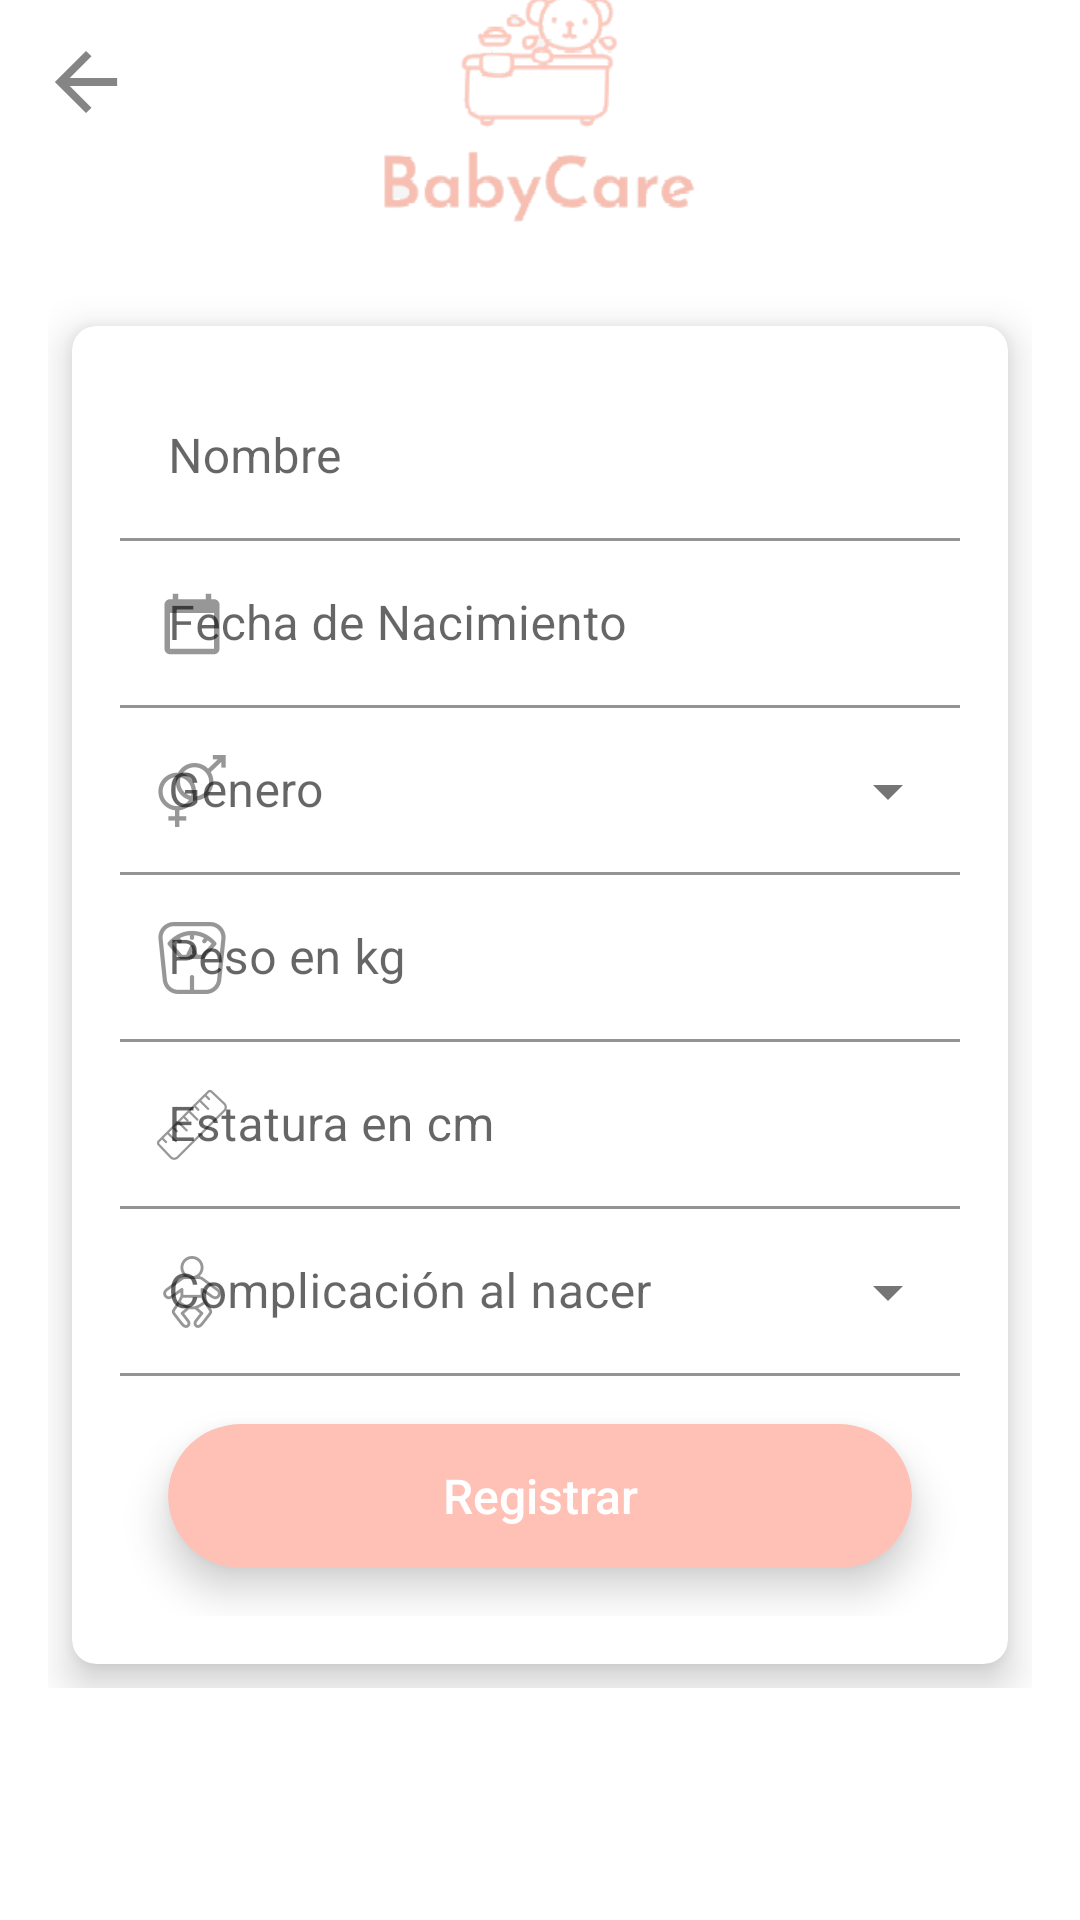

Here is an Android app screen rendered from its layout file. Give the layout XML and the strings, colors and styles it references.
<!-- AndroidManifest.xml: application theme Theme.BabyCare -->
<!-- res/layout/activity_bebes.xml -->
<?xml version="1.0" encoding="utf-8"?>
<androidx.constraintlayout.widget.ConstraintLayout xmlns:android="http://schemas.android.com/apk/res/android"
    xmlns:app="http://schemas.android.com/apk/res-auto"
    xmlns:tools="http://schemas.android.com/tools"
    android:layout_width="match_parent"
    android:layout_height="match_parent"
    tools:context=".Bebes">

    <ScrollView
        android:id="@+id/scrollView3"
        android:layout_width="match_parent"
        android:layout_height="wrap_content"
        app:layout_constraintBottom_toBottomOf="parent"
        app:layout_constraintEnd_toEndOf="parent"
        app:layout_constraintHorizontal_bias="1.0"
        app:layout_constraintStart_toStartOf="parent"
        app:layout_constraintTop_toTopOf="parent"
        app:layout_constraintVertical_bias="0.498">

        <LinearLayout
            android:layout_width="match_parent"
            android:layout_height="wrap_content"
            android:layout_gravity="center"
            android:layout_marginLeft="16dp"
            android:layout_marginRight="16dp"
            android:gravity="center"
            android:orientation="vertical">

            <androidx.cardview.widget.CardView
                android:layout_width="wrap_content"
                android:layout_height="wrap_content"
                android:layout_marginLeft="8dp"
                android:layout_marginTop="32dp"
                android:layout_marginRight="8dp"
                android:layout_marginBottom="8dp"
                app:cardCornerRadius="8dp"
                app:cardElevation="8dp">

                <LinearLayout
                    android:layout_width="wrap_content"
                    android:layout_height="match_parent"
                    android:orientation="vertical"
                    android:padding="16dp"
                    android:paddingTop="8dp">

                    <com.google.android.material.textfield.TextInputLayout
                        android:id="@+id/text_name"
                        android:layout_width="match_parent"
                        android:layout_height="wrap_content"
                        app:startIconDrawable="@drawable/ic_person"
                        app:endIconMode="clear_text"
                        android:hint="@string/nombre"
                        app:startIconTint="@color/grey">

                        <com.google.android.material.textfield.TextInputEditText
                            android:id="@+id/name"
                            android:layout_width="match_parent"
                            android:layout_height="wrap_content"
                            android:background="@color/white"
                            android:inputType="text"
                            android:textColorHint="#757575"
                            tools:ignore="LabelFor,SpeakableTextPresentCheck,TouchTargetSizeCheck" />
                    </com.google.android.material.textfield.TextInputLayout>



                    <com.google.android.material.textfield.TextInputLayout
                        android:id="@+id/text_fechaNac"
                        android:layout_width="match_parent"
                        android:layout_height="wrap_content"
                        android:hint="@string/fecha_de_nacimiento"
                        app:startIconDrawable="@drawable/ic_calendar"
                        app:startIconTint="@color/grey">

                        <com.google.android.material.textfield.TextInputEditText
                            android:id="@+id/fechaNac"
                            android:layout_width="match_parent"
                            android:layout_height="wrap_content"
                            android:background="@color/white"
                            android:textColorHint="#757575" />
                    </com.google.android.material.textfield.TextInputLayout>

                    <com.google.android.material.textfield.TextInputLayout
                        android:id="@+id/text_genero"
                        style="@style/Widget.MaterialComponents.TextInputLayout.FilledBox.ExposedDropdownMenu"
                        android:layout_width="match_parent"
                        android:layout_height="wrap_content"
                        app:startIconTint="@color/grey"
                        app:startIconDrawable="@drawable/ic_genero">

                        <AutoCompleteTextView
                            android:id="@+id/genero"
                            android:layout_width="match_parent"
                            android:layout_height="wrap_content"
                            android:backgroundTint="@color/white"
                            android:hint="@string/genero"
                            android:inputType="none"
                            android:textColor="@color/grey">
                        </AutoCompleteTextView>
                    </com.google.android.material.textfield.TextInputLayout>

                    <com.google.android.material.textfield.TextInputLayout
                        android:id="@+id/text_peso"
                        android:layout_width="match_parent"
                        android:layout_height="wrap_content"
                        app:startIconDrawable="@drawable/ic_bascula"
                        android:hint="@string/peso"
                        app:startIconTint="@color/grey">

                        <com.google.android.material.textfield.TextInputEditText
                            android:id="@+id/peso"
                            android:layout_width="match_parent"
                            android:layout_height="wrap_content"
                            android:background="@color/white"
                            android:inputType="numberDecimal"
                            app:endIconMode="clear_text"
                            tools:ignore="SpeakableTextPresentCheck,SpeakableTextPresentCheck,TouchTargetSizeCheck" />
                    </com.google.android.material.textfield.TextInputLayout>

                    <com.google.android.material.textfield.TextInputLayout
                        android:id="@+id/text_estatura"
                        android:layout_width="match_parent"
                        android:layout_height="wrap_content"
                        app:startIconTint="@color/grey"
                        android:hint="@string/estatura"
                        app:startIconDrawable="@drawable/ic_regla">

                        <com.google.android.material.textfield.TextInputEditText
                            android:id="@+id/estatura"
                            android:layout_width="match_parent"
                            android:layout_height="wrap_content"
                            android:background="@color/white"
                            android:inputType="numberDecimal"
                            app:endIconMode="clear_text"
                            tools:ignore="SpeakableTextPresentCheck,SpeakableTextPresentCheck,TouchTargetSizeCheck" />
                    </com.google.android.material.textfield.TextInputLayout>

                    <com.google.android.material.textfield.TextInputLayout
                        android:id="@+id/text_comp"
                        style="@style/Widget.MaterialComponents.TextInputLayout.FilledBox.ExposedDropdownMenu"
                        android:layout_width="match_parent"
                        android:layout_height="wrap_content"
                        app:startIconTint="@color/grey"
                        app:startIconDrawable="@drawable/ic_comp">

                        <AutoCompleteTextView
                            android:id="@+id/padece"
                            android:layout_width="match_parent"
                            android:layout_height="wrap_content"
                            android:backgroundTint="@color/white"
                            android:hint="@string/complicaci_n_al_nacer"
                            android:inputType="none"
                            android:textColor="@color/grey">
                        </AutoCompleteTextView>
                    </com.google.android.material.textfield.TextInputLayout>


                    <androidx.cardview.widget.CardView
                        android:id="@+id/register_card"
                        android:layout_width="wrap_content"
                        android:layout_height="wrap_content"
                        android:layout_gravity="center_horizontal"
                        android:layout_margin="16dp"
                        app:cardBackgroundColor="@color/beige"
                        app:cardCornerRadius="24dp"
                        app:cardElevation="8dp">

                        <Button
                            android:id="@+id/bebe_button"
                            android:layout_width="match_parent"
                            android:layout_height="match_parent"
                            android:background="@drawable/ripple_white"
                            android:ems="15"
                            android:onClick="babyButton"
                            android:text="@string/registrar"
                            android:textAllCaps="false"
                            android:textColor="@color/white"
                            android:textSize="16sp"
                            android:textStyle="normal"
                            tools:ignore="UsingOnClickInXml" />
                    </androidx.cardview.widget.CardView>
                </LinearLayout>
            </androidx.cardview.widget.CardView>
        </LinearLayout>
    </ScrollView>

    <ProgressBar
        android:id="@+id/bebe_progressBar"
        style="?android:attr/progressBarStyle"
        android:layout_width="wrap_content"
        android:layout_height="wrap_content"
        android:indeterminateDrawable="@drawable/progress"
        app:layout_constraintBottom_toBottomOf="parent"
        app:layout_constraintEnd_toEndOf="parent"
        app:layout_constraintStart_toStartOf="parent"
        app:layout_constraintTop_toTopOf="parent"
        android:visibility="gone" />

    <ImageView
        android:id="@+id/logo"
        android:layout_width="113dp"
        android:layout_height="97dp"
        app:layout_constraintBottom_toTopOf="@+id/scrollView3"
        app:layout_constraintEnd_toEndOf="parent"
        app:layout_constraintHorizontal_bias="0.498"
        app:layout_constraintStart_toStartOf="parent"
        app:layout_constraintTop_toTopOf="parent"
        app:layout_constraintVertical_bias="1.0"
        app:srcCompat="@drawable/logo"
        tools:ignore="ContentDescription,ImageContrastCheck,MissingConstraints" />

    <ImageView
        android:id="@+id/backConf"
        android:layout_width="30dp"
        android:layout_height="28dp"
        app:layout_constraintBottom_toBottomOf="parent"
        app:layout_constraintEnd_toEndOf="parent"
        app:layout_constraintHorizontal_bias="0.041"
        app:layout_constraintStart_toStartOf="parent"
        app:layout_constraintTop_toTopOf="parent"
        app:layout_constraintVertical_bias="0.022"
        app:srcCompat="@drawable/ic_back"
        tools:ignore="ContentDescription,UsingOnClickInXml,SpeakableTextPresentCheck,TouchTargetSizeCheck" />

</androidx.constraintlayout.widget.ConstraintLayout>
<!-- resources referenced by this layout -->
<resources>
  <color name="beige">#ffc0b6</color>
  <color name="grey">#515151</color>
  <color name="white">#FFFFFFFF</color>
  <!-- drawable ic_back (drawable-anydpi) -->
  <vector xmlns:android="http://schemas.android.com/apk/res/android"
      android:width="24dp"
      android:height="24dp"
      android:viewportWidth="24"
      android:viewportHeight="24"
      android:tint="#333333"
      android:alpha="0.6">
    <group android:scaleX="1.1111112"
        android:scaleY="1.1111112"
        android:translateX="-1.3333334"
        android:translateY="-1.3333334">
      <path
          android:fillColor="@android:color/white"
          android:pathData="M20,11H7.83l5.59,-5.59L12,4l-8,8 8,8 1.41,-1.41L7.83,13H20v-2z"/>
    </group>
  </vector>
  <!-- drawable ic_bascula: png bitmap (drawable-hdpi, 1164 bytes) -->
  <!-- drawable ic_calendar (drawable-anydpi) -->
  <vector xmlns:android="http://schemas.android.com/apk/res/android"
      android:width="22dp"
      android:height="22dp"
      android:viewportWidth="24"
      android:viewportHeight="24"
      android:tint="#333333"
      android:alpha="0.6">
    <path
        android:fillColor="@android:color/white"
        android:pathData="M20,3h-1L19,1h-2v2L7,3L7,1L5,1v2L4,3c-1.1,0 -2,0.9 -2,2v16c0,1.1 0.9,2 2,2h16c1.1,0 2,-0.9 2,-2L22,5c0,-1.1 -0.9,-2 -2,-2zM20,21L4,21L4,8h16v13z"/>
  </vector>
  <!-- drawable ic_comp: png bitmap (drawable-hdpi, 1095 bytes) -->
  <!-- drawable ic_genero: png bitmap (drawable-hdpi, 977 bytes) -->
  <!-- drawable ic_regla: png bitmap (drawable-hdpi, 708 bytes) -->
  <!-- drawable logo: png bitmap (drawable-v24, 5559 bytes) -->
  <!-- drawable progress (drawable) -->
  <?xml version="1.0" encoding="utf-8"?>
  <rotate xmlns:android="http://schemas.android.com/apk/res/android"
      android:pivotX="50%"
      android:pivotY="50%"
      android:fromDegrees="0"
      android:toDegrees="1080">
  
      <shape
          android:shape="ring"
          android:innerRadiusRatio="3"
          android:thicknessRatio="9"
          android:useLevel="false">
  
          <size
              android:width="76dip"
              android:height="76dip" />
  
          <gradient
              android:type="sweep"
              android:useLevel="false"
              android:startColor="#00ffffff"
              android:endColor="#1ec6ff"
              android:angle="0"/>
      </shape>
  </rotate>
  <string name="complicaci_n_al_nacer">Complicación al nacer</string>
  <string name="estatura">Estatura en cm</string>
  <string name="fecha_de_nacimiento">Fecha de Nacimiento</string>
  <string name="genero">Genero</string>
  <string name="nombre">Nombre</string>
  <string name="peso">Peso en kg</string>
  <string name="registrar">Registrar</string>
  <style name="Theme.BabyCare" parent="Theme.MaterialComponents.DayNight.NoActionBar">
          
          <item name="colorPrimary">@color/beige</item>
          <item name="colorOnPrimary">@color/black</item>
          
          <item name="android:statusBarColor">?attr/colorPrimary</item>
          
      </style>
  <color name="black">#FF000000</color>
</resources>
